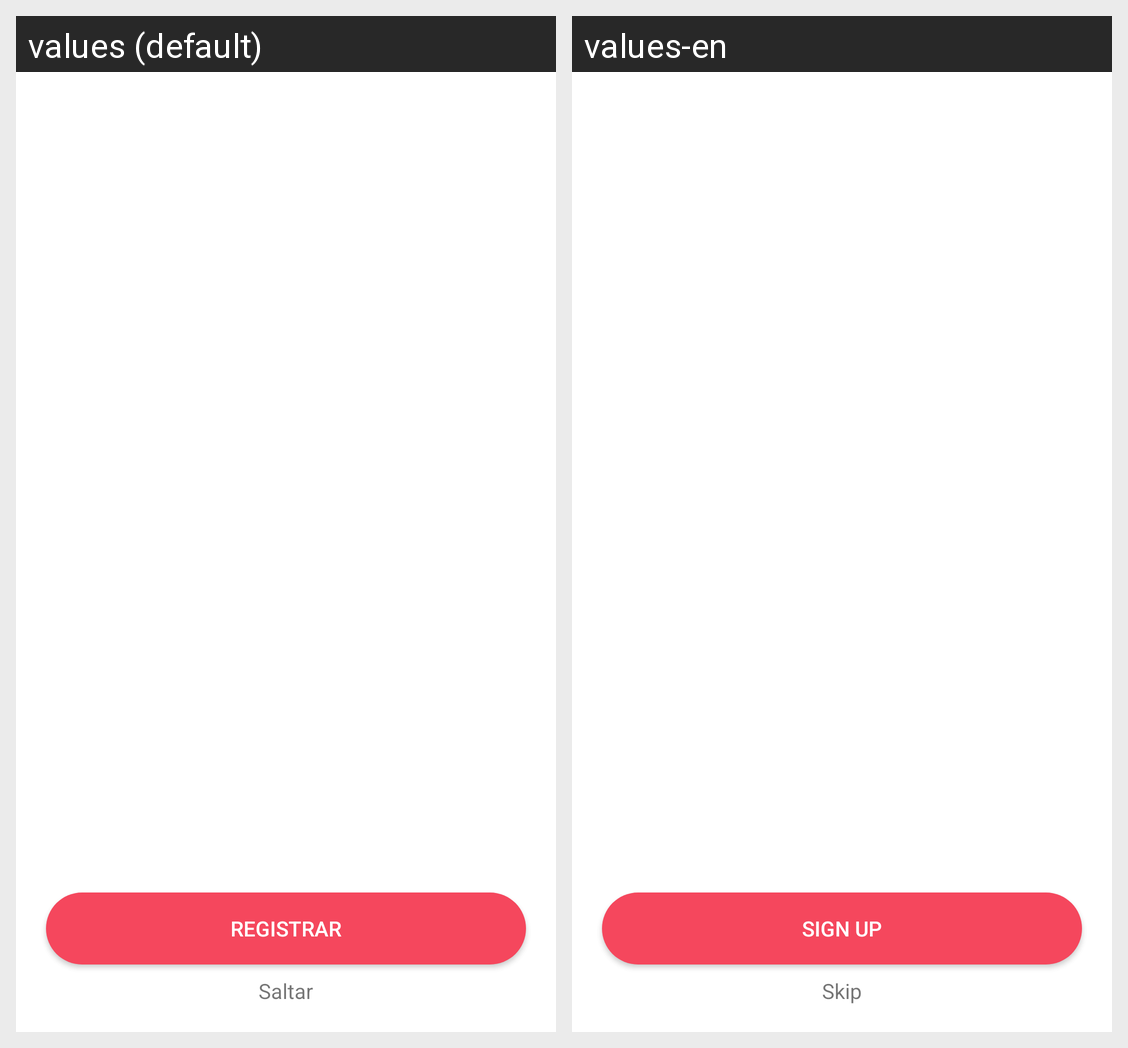

Locale-by-locale string values for the Android screen shown in this grid:
Android screen res/layout/activity_on_boarding.xml rendered under 2 locales, left to right: values (default), values-en. Device: Nexus 5 (rendered at 1080×1920; each locale shown at half size, 540×960, under a caption strip naming it); theme AppTheme.NoActionBar.
Strings drawn on this screen, with the default value and each locale's value (text and hints the layout hard-codes, and strings that could not be matched under every locale, appear in the picture but are not listed):

sign_up_label
  values: Registrar
  values-en: Sign Up

skip_label
  values: Saltar
  values-en: Skip
